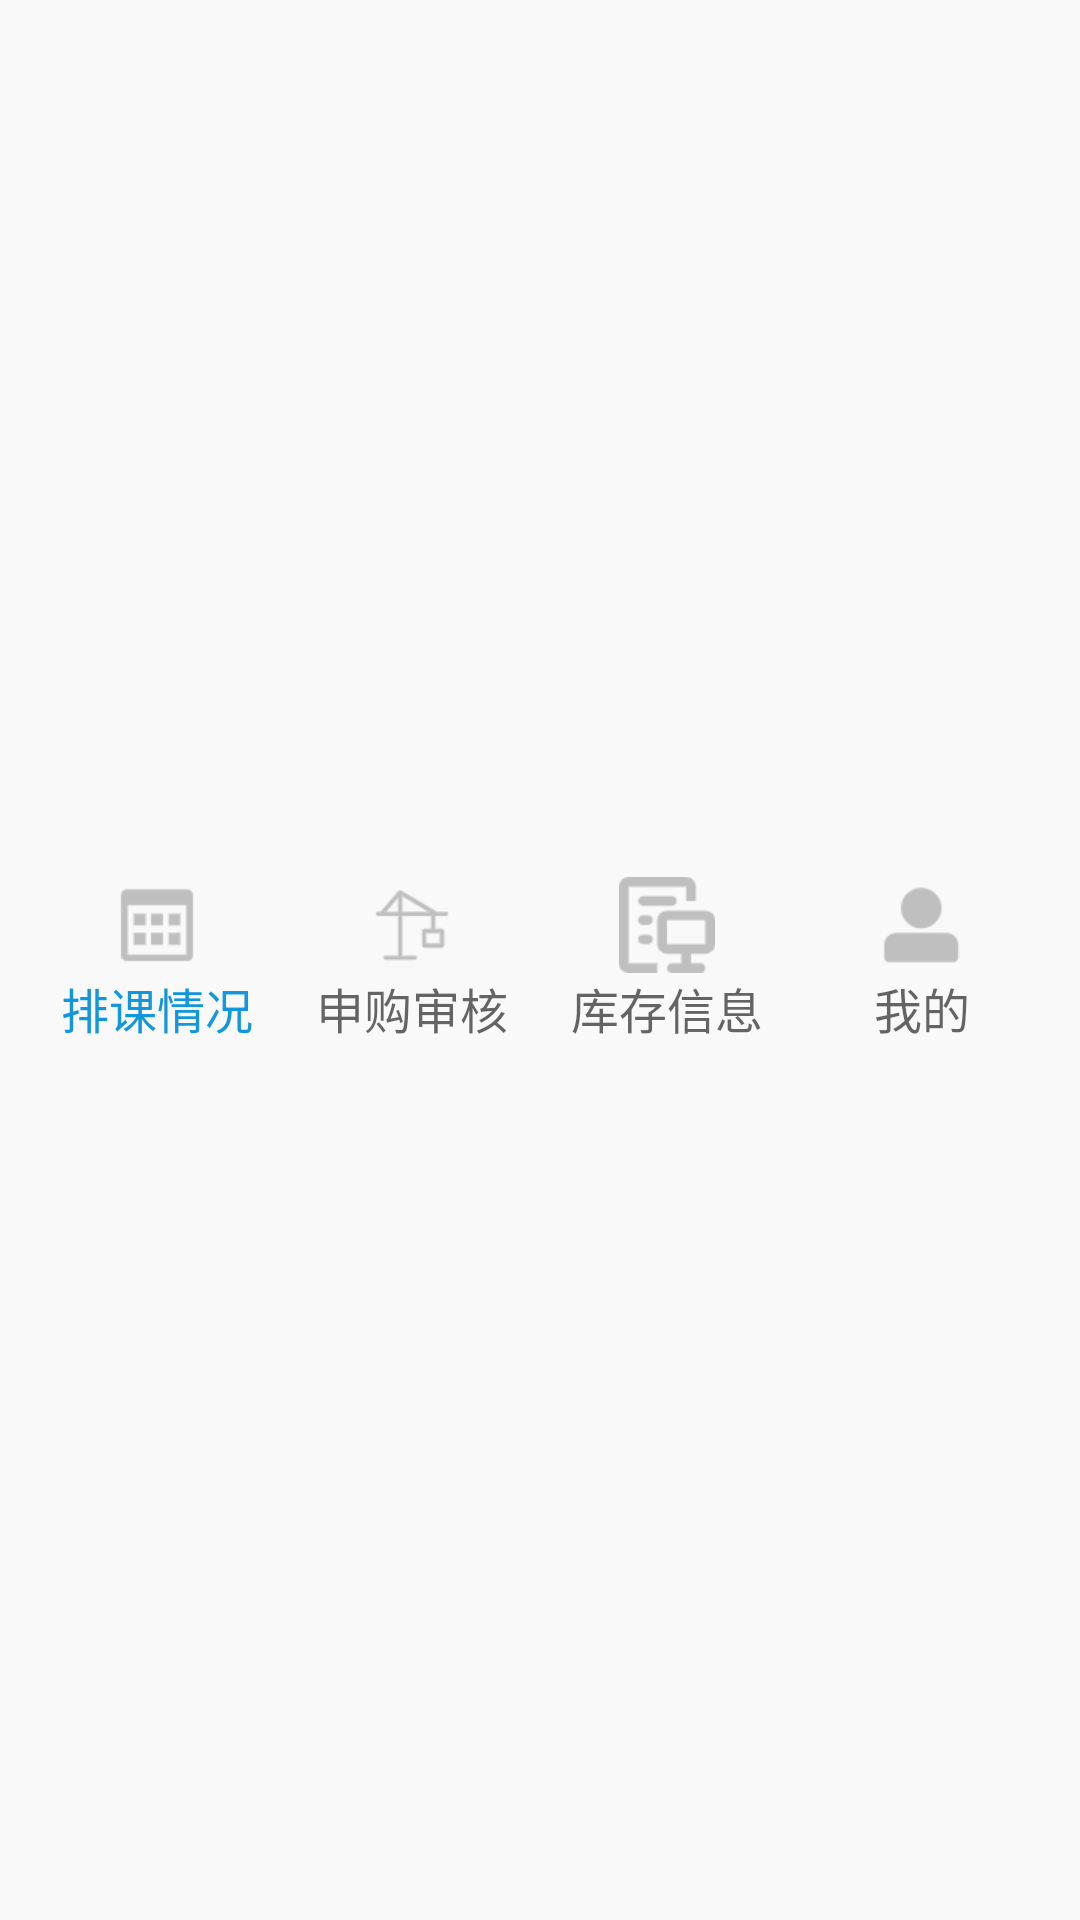

Layout XML and referenced resources for this Android screen:
<!-- AndroidManifest.xml: application theme Theme.AppCompat.Light.NoActionBar -->
<!-- res/layout/bottom_admin.xml -->
<?xml version="1.0" encoding="utf-8"?>
<LinearLayout xmlns:android="http://schemas.android.com/apk/res/android"
    android:orientation="horizontal"
    android:layout_width="match_parent"
    android:layout_height="75dp"
    android:background="@color/colorBottom"
    android:padding="10dp">

    <LinearLayout
        android:id="@+id/bottom_course"
        android:layout_width="0dp"
        android:layout_height="match_parent"
        android:layout_weight="1"
        android:orientation="vertical"
        android:gravity="center">

        <ImageView
            android:id="@+id/bottom_iv_course"
            android:layout_width="32dp"
            android:layout_height="32dp"
            android:background="@drawable/selector_course"/>

        <TextView
            android:id="@+id/bottom_tv_course"
            android:layout_width="wrap_content"
            android:layout_height="wrap_content"
            android:text="排课情况"
            android:textColor="#1297dd"
            android:textSize="16sp"/>

    </LinearLayout>

    <LinearLayout
        android:id="@+id/bottom_manage"
        android:layout_width="0dp"
        android:layout_height="match_parent"
        android:layout_weight="1"
        android:orientation="vertical"
        android:gravity="center">

        <ImageView
            android:id="@+id/bottom_iv_manage"
            android:layout_width="32dp"
            android:layout_height="32dp"
            android:background="@drawable/selector_equipment"/>

        <TextView
            android:id="@+id/bottom_tv_manage"
            android:layout_width="wrap_content"
            android:layout_height="wrap_content"
            android:text="申购审核"
            android:textColor="@color/black_99"
            android:textSize="16sp"/>

    </LinearLayout>

    <LinearLayout
        android:id="@+id/bottom_equipment"
        android:layout_width="0dp"
        android:layout_height="match_parent"
        android:layout_weight="1"
        android:orientation="vertical"
        android:gravity="center">

        <ImageView
            android:id="@+id/bottom_iv_equipment"
            android:layout_width="32dp"
            android:layout_height="32dp"
            android:background="@drawable/selector_equipmentlist"/>

        <TextView
            android:id="@+id/bottom_tv_equipment"
            android:layout_width="wrap_content"
            android:layout_height="wrap_content"
            android:text="库存信息"
            android:textColor="@color/black_99"
            android:textSize="16sp"/>

    </LinearLayout>

    <LinearLayout
        android:id="@+id/bottom_user"
        android:layout_width="0dp"
        android:layout_height="match_parent"
        android:layout_weight="1"
        android:orientation="vertical"
        android:gravity="center">

        <ImageView
            android:id="@+id/bottom_iv_user"
            android:layout_width="32dp"
            android:layout_height="32dp"
            android:background="@drawable/selector_user"/>

        <TextView
            android:id="@+id/bottom_tv_user"
            android:layout_width="wrap_content"
            android:layout_height="wrap_content"
            android:text="我的"
            android:textColor="@color/black_99"
            android:textSize="16sp"/>

    </LinearLayout>

</LinearLayout>
<!-- resources referenced by this layout -->
<resources>
  <color name="black_99">#99000000</color>
  <color name="colorBottom">#F9F9F9</color>
  <!-- drawable selector_course (drawable) -->
  <?xml version="1.0" encoding="utf-8"?>
  <selector xmlns:android="http://schemas.android.com/apk/res/android">
  
      <item android:drawable="@drawable/course_pressed" android:state_selected="true"/>
      <item android:drawable="@drawable/course_normal"/>
  
  </selector>
  <!-- drawable selector_equipment (drawable) -->
  <?xml version="1.0" encoding="utf-8"?>
  <selector xmlns:android="http://schemas.android.com/apk/res/android">
  
      <item android:drawable="@drawable/equipment_pressed" android:state_selected="true"/>
      <item android:drawable="@drawable/equipment_normal"/>
  
  </selector>
  <!-- drawable selector_equipmentlist (drawable) -->
  <?xml version="1.0" encoding="utf-8"?>
  <selector xmlns:android="http://schemas.android.com/apk/res/android">
  
      <item android:drawable="@drawable/equipmentlist_pressed" android:state_selected="true"/>
      <item android:drawable="@drawable/equipmentlist_normal"/>
  
  </selector>
  <!-- drawable selector_user (drawable) -->
  <?xml version="1.0" encoding="utf-8"?>
  <selector xmlns:android="http://schemas.android.com/apk/res/android">
  
      <item android:drawable="@drawable/user_pressed" android:state_selected="true"/>
      <item android:drawable="@drawable/user_normal"/>
  
  </selector>
  <!-- drawable course_pressed: png bitmap (drawable-xxhdpi, 630 bytes) -->
  <!-- drawable course_normal: png bitmap (drawable-xxhdpi, 609 bytes) -->
  <!-- drawable equipment_pressed: png bitmap (drawable-xxhdpi, 1203 bytes) -->
  <!-- drawable equipment_normal: png bitmap (drawable-xxhdpi, 1147 bytes) -->
  <!-- drawable equipmentlist_pressed: png bitmap (drawable-xxhdpi, 1337 bytes) -->
  <!-- drawable equipmentlist_normal: png bitmap (drawable-xxhdpi, 1323 bytes) -->
  <!-- drawable user_pressed: png bitmap (drawable-xxhdpi, 1156 bytes) -->
  <!-- drawable user_normal: png bitmap (drawable-xxhdpi, 1127 bytes) -->
</resources>
